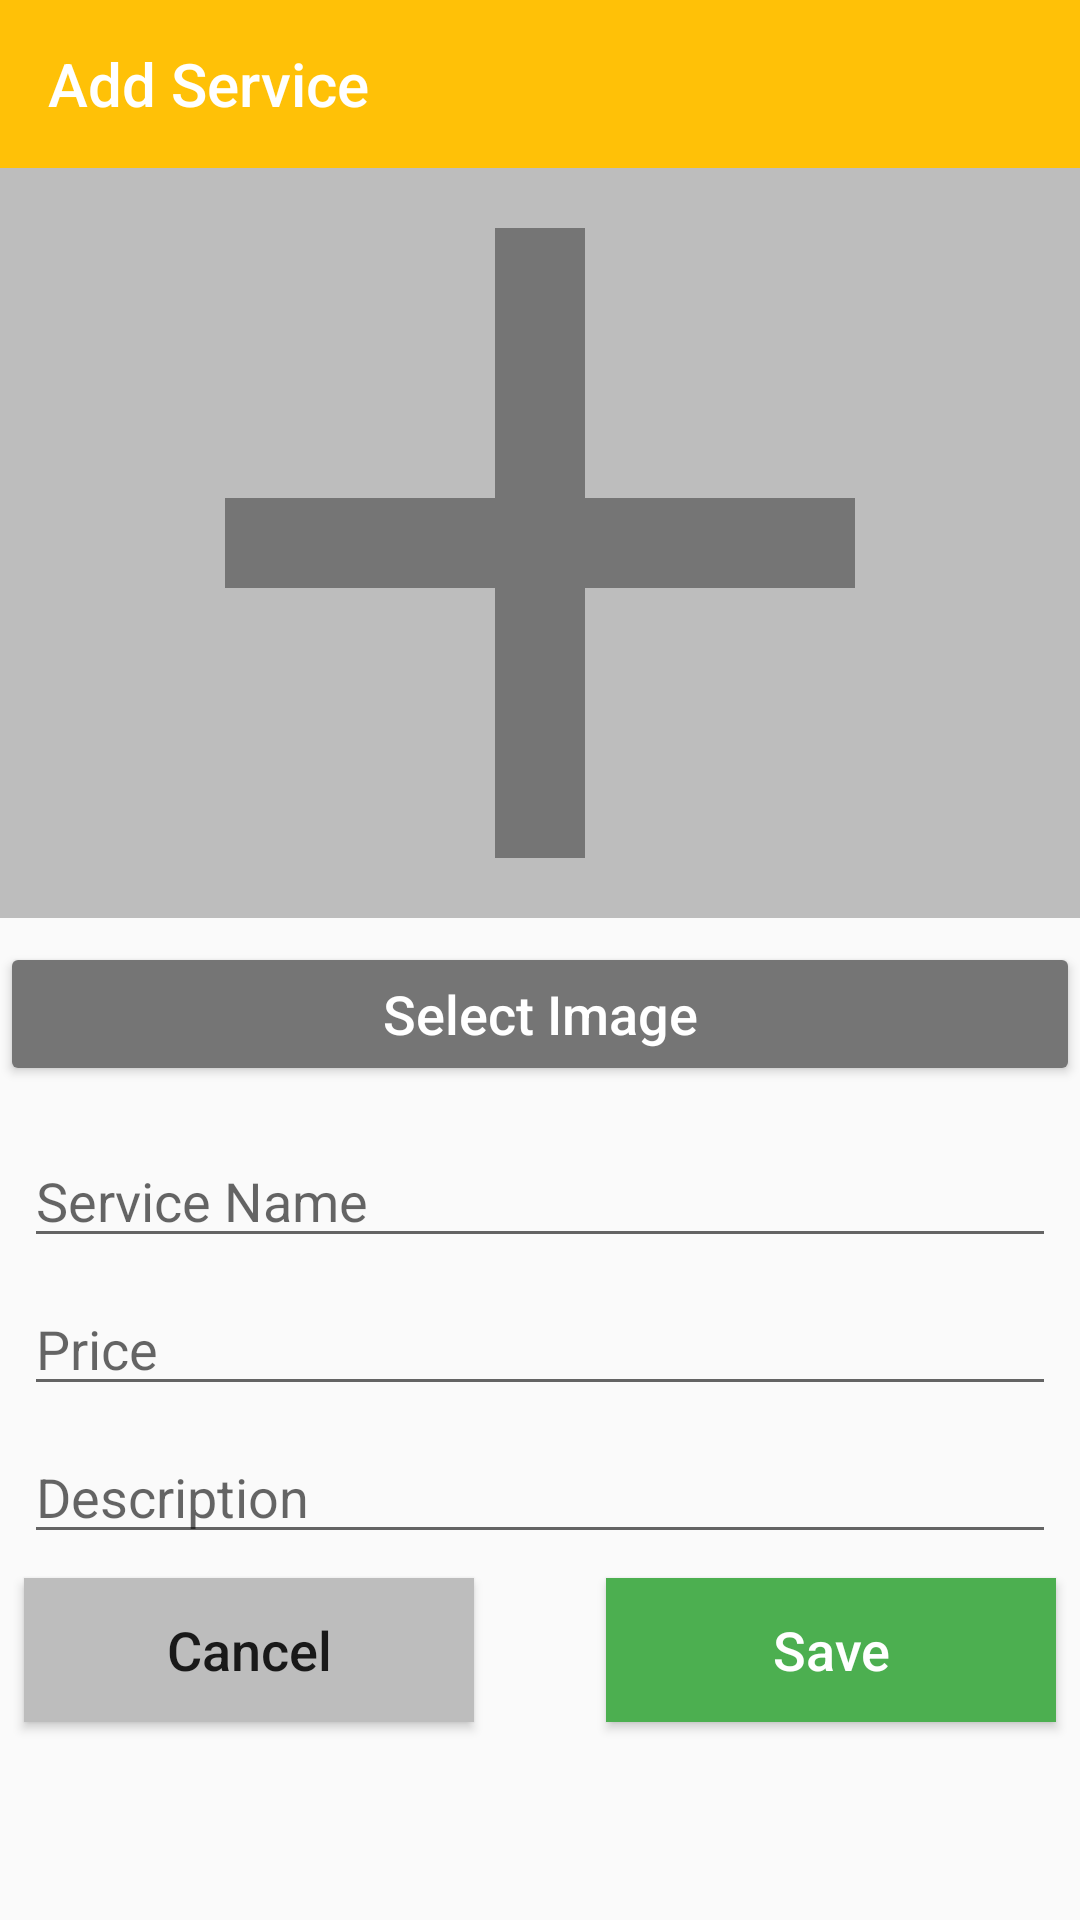

Here is an Android app screen rendered from its layout file. Give the layout XML and the strings, colors and styles it references.
<!-- AndroidManifest.xml: application theme AppTheme -->
<!-- res/layout/activity_add_service.xml -->
<?xml version="1.0" encoding="utf-8"?>
<android.support.constraint.ConstraintLayout xmlns:android="http://schemas.android.com/apk/res/android"
    xmlns:app="http://schemas.android.com/apk/res-auto"
    xmlns:tools="http://schemas.android.com/tools"
    android:layout_width="match_parent"
    android:layout_height="match_parent"
    android:orientation="vertical"
    app:cardElevation="4dp">

    <android.support.v7.widget.Toolbar
        android:id="@+id/toolbarAddService"
        android:layout_width="0dp"
        android:layout_height="wrap_content"
        android:background="?attr/colorPrimary"
        android:minHeight="?attr/actionBarSize"
        android:theme="?attr/actionBarTheme"
        app:layout_constraintEnd_toEndOf="parent"
        app:layout_constraintStart_toStartOf="parent"
        app:layout_constraintTop_toTopOf="parent"
        app:navigationIcon="@drawable/ic_action_back"
        app:title="Add Service"
        app:titleTextColor="@android:color/white" />

    <ScrollView
        android:layout_width="match_parent"
        android:layout_height="0dp"
        android:layout_marginBottom="8dp"
        app:layout_constraintBottom_toBottomOf="parent"
        app:layout_constraintTop_toBottomOf="@+id/toolbarAddService"
        tools:layout_editor_absoluteX="0dp">

        <android.support.constraint.ConstraintLayout
            android:layout_width="match_parent"
            android:layout_height="match_parent">

            <ImageView
                android:id="@+id/imageViewService"
                android:layout_width="0dp"
                android:layout_height="250dp"
                android:background="#BDBDBD"
                android:scaleType="centerCrop"
                app:layout_constraintEnd_toEndOf="parent"
                app:layout_constraintHorizontal_bias="0.0"
                app:layout_constraintStart_toStartOf="parent"
                app:layout_constraintTop_toTopOf="parent"
                app:srcCompat="@drawable/ic_action_add" />

            <EditText
                android:id="@+id/edtName"
                android:layout_width="match_parent"
                android:layout_height="wrap_content"
                android:layout_marginStart="8dp"
                android:layout_marginTop="16dp"
                android:layout_marginEnd="8dp"
                android:ems="10"
                android:hint="Service Name"
                android:inputType="textPersonName|textCapWords"
                app:layout_constraintEnd_toEndOf="parent"
                app:layout_constraintStart_toStartOf="parent"
                app:layout_constraintTop_toBottomOf="@+id/btnSelect" />

            <EditText
                android:id="@+id/edtPrice"
                android:layout_width="match_parent"
                android:layout_height="wrap_content"
                android:layout_marginStart="8dp"
                android:layout_marginTop="8dp"
                android:layout_marginEnd="8dp"
                android:ems="10"
                android:hint="Price"
                android:inputType="number"
                app:layout_constraintEnd_toEndOf="parent"
                app:layout_constraintStart_toStartOf="parent"
                app:layout_constraintTop_toBottomOf="@+id/edtName" />

            <EditText
                android:id="@+id/edtDesc"
                android:layout_width="match_parent"
                android:layout_height="wrap_content"
                android:layout_marginStart="8dp"
                android:layout_marginTop="8dp"
                android:layout_marginEnd="8dp"
                android:ems="10"
                android:hint="Description"
                android:inputType="textPersonName|textCapSentences"
                app:layout_constraintEnd_toEndOf="parent"
                app:layout_constraintStart_toStartOf="parent"
                app:layout_constraintTop_toBottomOf="@+id/edtPrice" />

            <Button
                android:id="@+id/btnSelect"
                android:layout_width="match_parent"
                android:layout_height="wrap_content"
                android:layout_alignParentBottom="true"
                android:layout_marginTop="8dp"
                android:backgroundTint="@color/secondary_text"
                android:shadowColor="@android:color/black"
                android:text="Select Image"
                android:textSize="@dimen/button_text_size"
                android:textAllCaps="false"
                android:textColor="@android:color/white"
                app:layout_constraintTop_toBottomOf="@+id/imageViewService"
                tools:layout_editor_absoluteX="0dp" />

            <Button
                android:id="@+id/buttonSave"
                android:layout_width="150dp"
                android:layout_height="wrap_content"
                android:layout_marginTop="8dp"
                android:layout_marginEnd="8dp"
                android:layout_marginBottom="8dp"
                android:background="@color/colorAccent"
                android:text="Save"
                android:textColor="@android:color/white"
                android:textAllCaps="false"
                android:textSize="@dimen/button_text_size"
                app:layout_constraintBottom_toBottomOf="parent"
                app:layout_constraintEnd_toEndOf="parent"
                app:layout_constraintTop_toBottomOf="@+id/edtDesc" />

            <Button
                android:id="@+id/buttonCancel"
                android:layout_width="150dp"
                android:layout_height="wrap_content"
                android:layout_marginStart="8dp"
                android:layout_marginTop="8dp"
                android:layout_marginBottom="8dp"
                android:background="@color/colorView"
                android:text="Cancel"
                android:textAllCaps="false"
                android:textSize="@dimen/button_text_size"
                app:layout_constraintBottom_toBottomOf="parent"
                app:layout_constraintStart_toStartOf="parent"
                app:layout_constraintTop_toBottomOf="@+id/edtDesc" />


        </android.support.constraint.ConstraintLayout>
    </ScrollView>


</android.support.constraint.ConstraintLayout>
<!-- resources referenced by this layout -->
<resources>
  <color name="colorAccent">#4caf50</color>
  <color name="colorView">#BDBDBD</color>
  <color name="secondary_text">#757575</color>
  <dimen name="button_text_size">18dp</dimen>
  <!-- drawable ic_action_add (drawable-anydpi) -->
  <vector xmlns:android="http://schemas.android.com/apk/res/android"
      android:width="18dp"
      android:height="18dp"
      android:viewportWidth="24"
      android:viewportHeight="24"
      android:tint="#757575">
      <path
          android:fillColor="#FF000000"
          android:pathData="M19,13h-6v6h-2v-6H5v-2h6V5h2v6h6v2z"/>
  </vector>
  <style name="AppTheme" parent="Theme.AppCompat.Light.NoActionBar">
          
          <item name="colorPrimary">@color/colorPrimary</item>
          <item name="colorPrimaryDark">@color/colorPrimaryDark</item>
          <item name="colorAccent">@color/colorAccent</item>
      </style>
  <color name="colorPrimary">#FFC107</color>
  <color name="colorPrimaryDark">#FFA000</color>
</resources>
